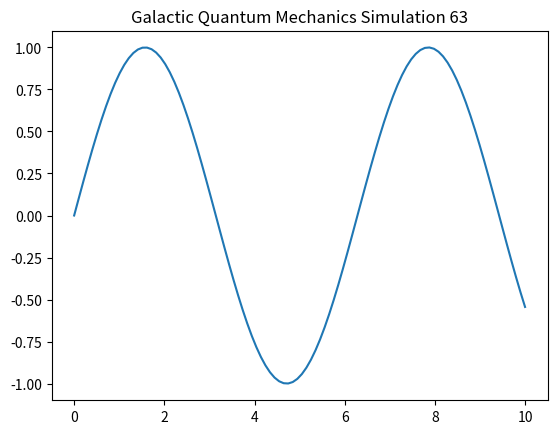

Here is the Python script that generated this plot:
import numpy as np
import matplotlib.pyplot as plt

def run_simulation():
    t = np.linspace(0, 10, 100)
    y = np.sin(t)
    plt.plot(t, y)
    plt.title("Galactic Quantum Mechanics Simulation 63")
    plt.show()

if __name__ == "__main__":
    run_simulation()
